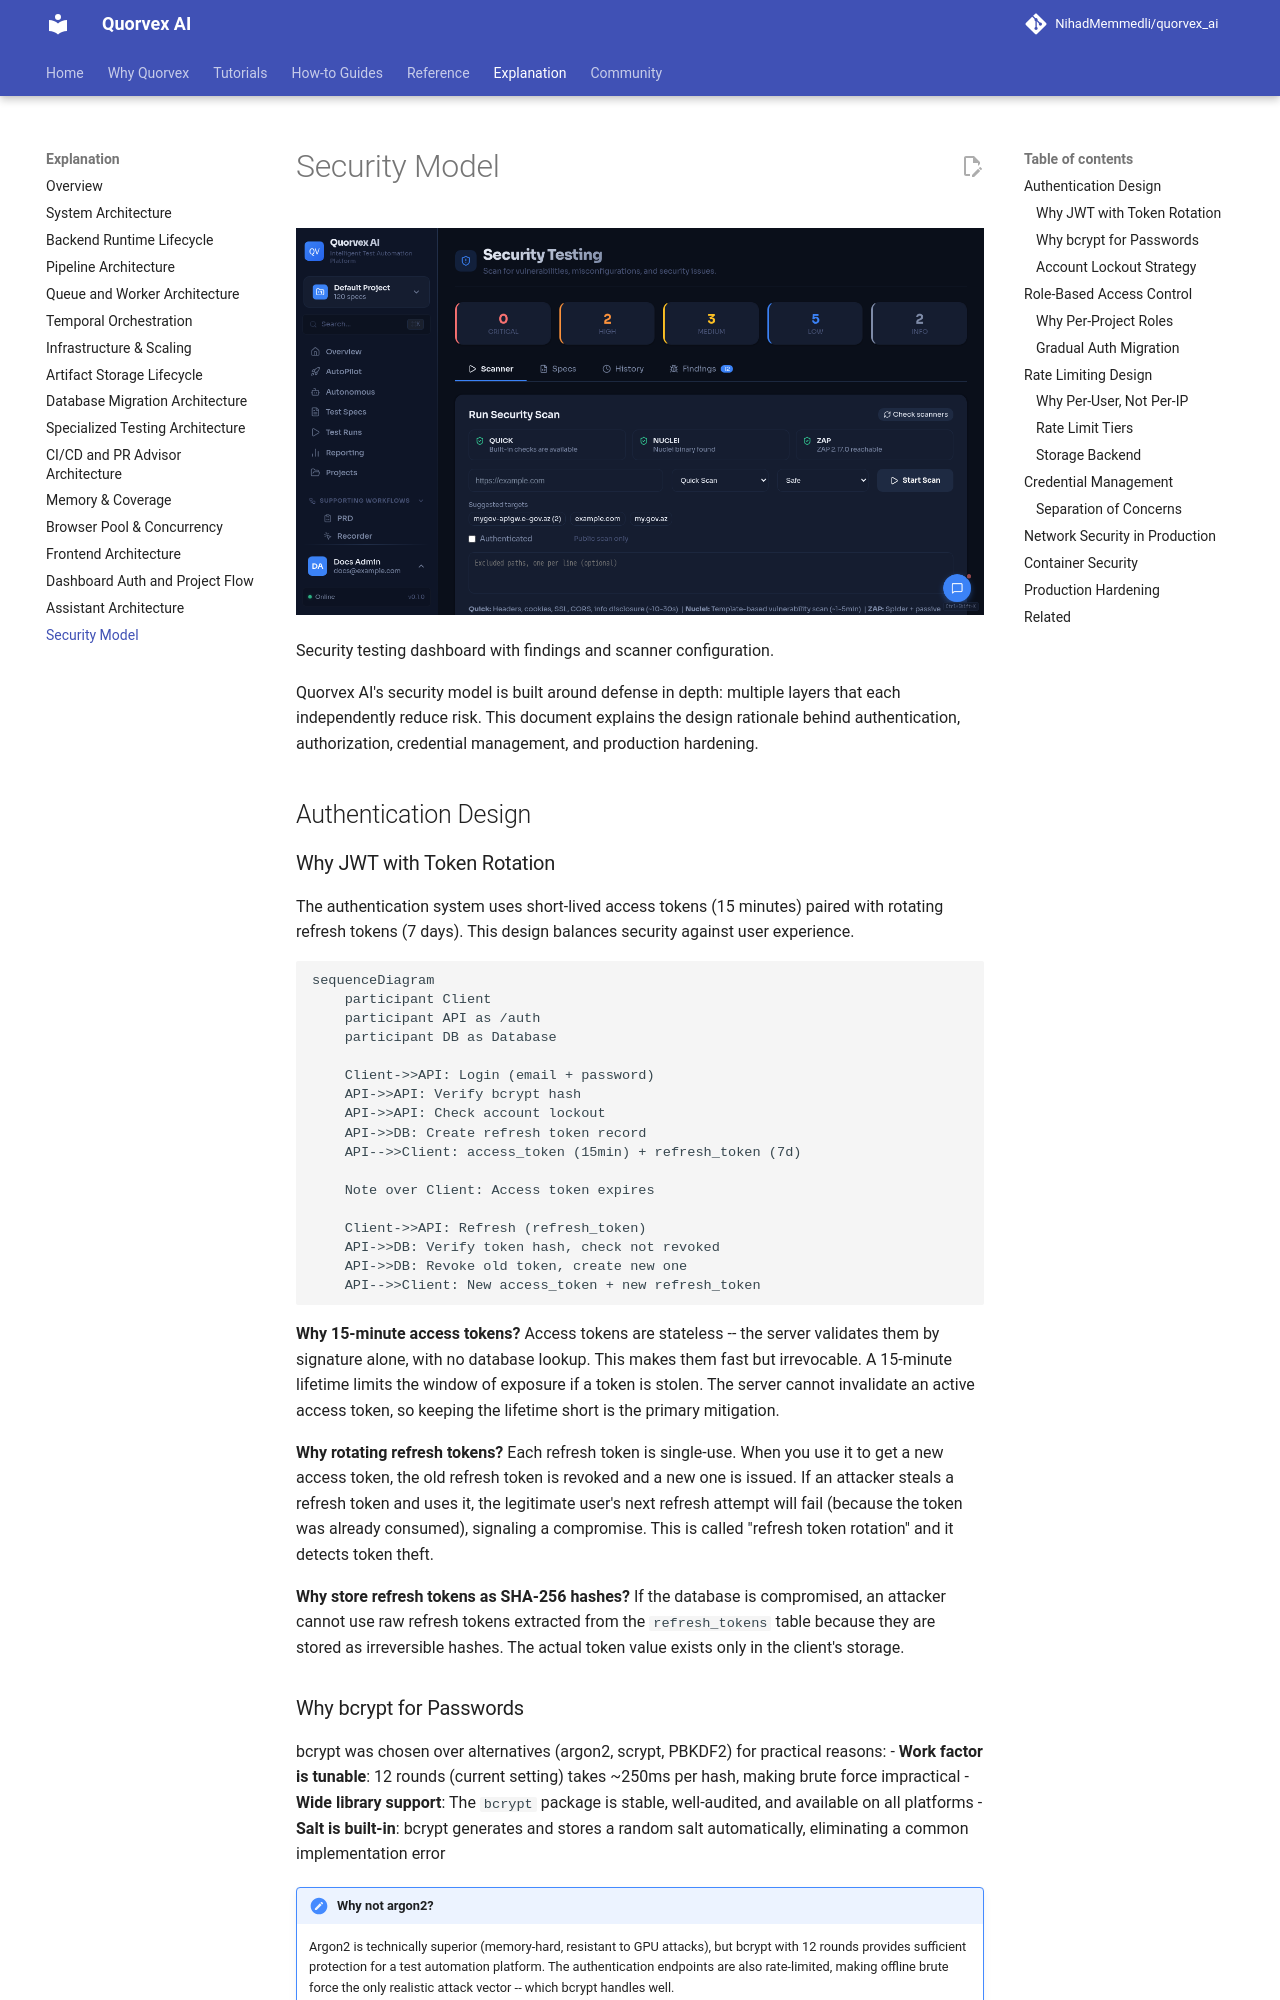

repository: karan01bhatt/5elements · page: explanation/security-model/index.html · generator: mkdocs

# Security Model

![Security testing dashboard with findings and scanner configuration](../assets/ui/security-testing.png)

<p class="caption">Security testing dashboard with findings and scanner configuration.</p>


Quorvex AI's security model is built around defense in depth: multiple layers that each independently reduce risk. This document explains the design rationale behind authentication, authorization, credential management, and production hardening.

## Authentication Design

### Why JWT with Token Rotation

The authentication system uses short-lived access tokens (15 minutes) paired with rotating refresh tokens (7 days). This design balances security against user experience.

```mermaid
sequenceDiagram
    participant Client
    participant API as /auth
    participant DB as Database

    Client->>API: Login (email + password)
    API->>API: Verify bcrypt hash
    API->>API: Check account lockout
    API->>DB: Create refresh token record
    API-->>Client: access_token (15min) + refresh_token (7d)

    Note over Client: Access token expires

    Client->>API: Refresh (refresh_token)
    API->>DB: Verify token hash, check not revoked
    API->>DB: Revoke old token, create new one
    API-->>Client: New access_token + new refresh_token
```

**Why 15-minute access tokens?** Access tokens are stateless -- the server validates them by signature alone, with no database lookup. This makes them fast but irrevocable. A 15-minute lifetime limits the window of exposure if a token is stolen. The server cannot invalidate an active access token, so keeping the lifetime short is the primary mitigation.

**Why rotating refresh tokens?** Each refresh token is single-use. When you use it to get a new access token, the old refresh token is revoked and a new one is issued. If an attacker steals a refresh token and uses it, the legitimate user's next refresh attempt will fail (because the token was already consumed), signaling a compromise. This is called "refresh token rotation" and it detects token theft.

**Why store refresh tokens as SHA-256 hashes?** If the database is compromised, an attacker cannot use raw refresh tokens extracted from the `refresh_tokens` table because they are stored as irreversible hashes. The actual token value exists only in the client's storage.

### Why bcrypt for Passwords

bcrypt was chosen over alternatives (argon2, scrypt, PBKDF2) for practical reasons:
- **Work factor is tunable**: 12 rounds (current setting) takes ~250ms per hash, making brute force impractical
- **Wide library support**: The `bcrypt` package is stable, well-audited, and available on all platforms
- **Salt is built-in**: bcrypt generates and stores a random salt automatically, eliminating a common implementation error

!!! note "Why not argon2?"
    Argon2 is technically superior (memory-hard, resistant to GPU attacks), but bcrypt with 12 rounds provides sufficient protection for a test automation platform. The authentication endpoints are also rate-limited, making offline brute force the only realistic attack vector -- which bcrypt handles well.
